Run: headless pygame with SDL's dummy video driver; simulated clock (each Clock.tick advances the game by its frame time, no real sleeping); random seed 0; keys injected as events and as key.get_pressed() state; no mouse input.
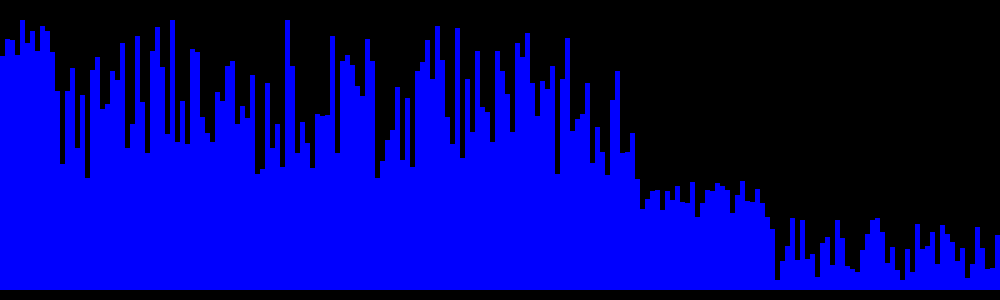
Frame 1 of 4 · flips 1–60 · no input
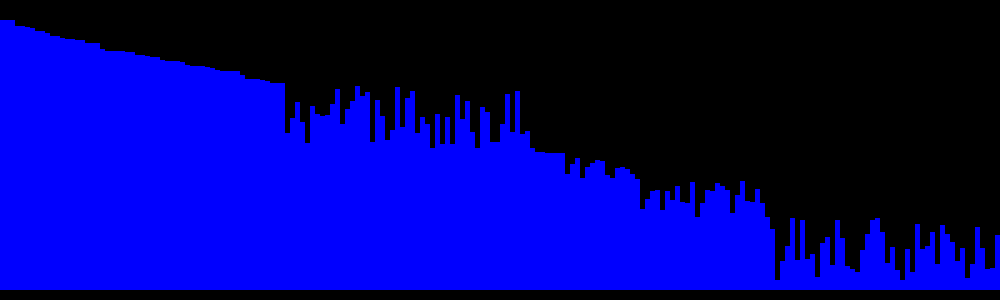
Frame 2 of 4 · flips 61–180 · tapped SPACE, RETURN · held RIGHT (→), D
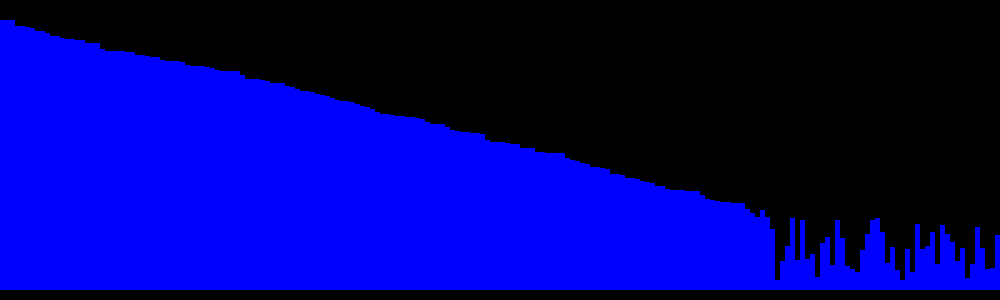
Frame 3 of 4 · flips 181–300 · held DOWN (↓), S
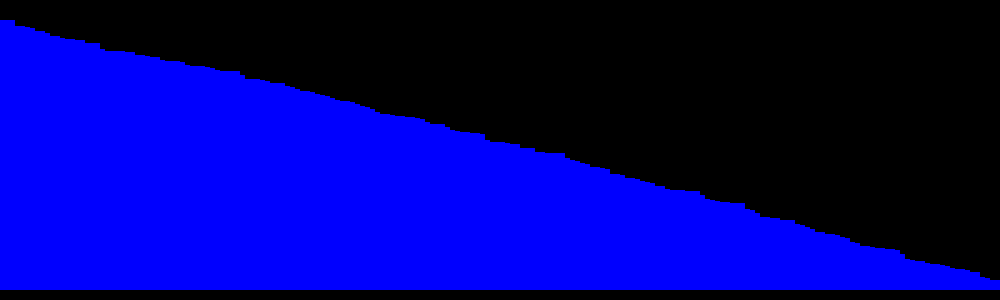
Frame 4 of 4 · flips 301–420 · held LEFT (←), A, UP (↑), W

The pygame program that drew these frames:

import sys
import pygame
from pygame.locals import *
import random

# colors = (red, gree, blue)
# ==============================================
black = (0, 0, 0)
red = (255, 0, 0)
green = (0, 255, 0)
blue = (0, 0, 255)
white = (255, 255, 255)
yellow = (255, 255, 0)
orange = (255, 165, 0)
pink = (255, 192, 203)
# ==============================================

# change properties
# ===========================================================================
display_color = black
block_color = blue
display_width = 1000
display_height = 300
block_width = 5
padding_height = 10  # distance between block and and window in height
padding_width = 0  # distance between block and and window in width
lenght_of_arr = (display_width - padding_width - padding_width) / block_width
rising = True  # change rising or falling of sorting
# ===========================================================================

# generate list
# ========================================================================
arr = list()
for i in range(int(lenght_of_arr)):
    top = random.randint(padding_height * 2, display_height - padding_height * 2)
    arr.append(pygame.Rect((i * block_width) + padding_width, top, block_width, display_height - padding_height - top))
# ========================================================================

pygame.init()
pygame.display.set_caption('Quick sort')
DISPLAY = pygame.display.set_mode((display_width, display_height))
FPS_CLOCK = pygame.time.Clock()


def partition(start, end, array):
    pivot_index = start
    pivot = array[pivot_index][1]

    while start < end:

        while start < len(array) and array[start][1] <= pivot:
            start += 1

        while array[end][1] > pivot:
            end -= 1

        if(start < end):
            array[start][0], array[end][0] = array[end][0], array[start][0]
            array[start], array[end] = array[end], array[start]
            DISPLAY.fill(display_color)
            for block in range(len(arr)):
                pygame.draw.rect(DISPLAY, block_color, arr[block])

            pygame.display.update()
            FPS_CLOCK.tick(30)

    array[end][0], array[pivot_index][0] = array[pivot_index][0], array[end][0]
    array[end], array[pivot_index] = array[pivot_index], array[end]
    DISPLAY.fill(display_color)
    for block in range(len(arr)):
        pygame.draw.rect(DISPLAY, block_color, arr[block])

    pygame.display.update()
    FPS_CLOCK.tick(30)

    return end

def quick(start, end, array):

    if (start < end):

        p = partition(start, end, array)

        quick(start, p - 1, array)
        quick(p + 1, end, array)


def main():

    while True:
        for event in pygame.event.get():
            if event.type == QUIT:
                pygame.quit()
                sys.exit()

# draw blocks in their first form
# ===========================================================================
        DISPLAY.fill(display_color)
        for block in range(len(arr)):
            pygame.draw.rect(DISPLAY, block_color, arr[block])

        pygame.display.update()
        FPS_CLOCK.tick(30)
# ===========================================================================

# soriting algorithm
# ====================================================================================
        quick(0, len(arr) - 1, arr)
# ====================================================================================
# keep in mind that the time is slower because of the drawing of blocks and clock tick of 30 miliseconds


if __name__ == '__main__':
    main()
